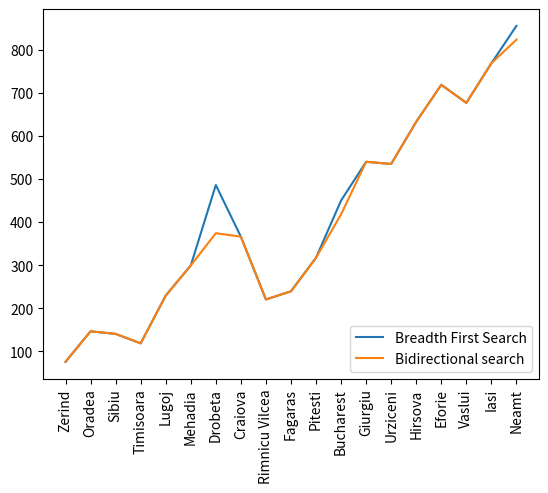

This chart was generated by the following Python code:
import matplotlib.pyplot as plt

class Node:
    
    def __init__(self, state, parent = None, action = None, path_cost = 0):
        self.state = state          # o estado ao qual o nó corresponde; (str)
        self.parent = parent        # o nó da árvore que gerou este nó; (Node)
        self.action = action        # a ação executada para gerar este nó; (str)
        self.path_cost = path_cost  # o custo do caminho do nó inicial até este nó. (int)

class Frontier:
    def __init__(self):
        self.elements = []          # lista de nós
    def is_empty(self):
        # IS-EMPTY(frontier) returns true only if there are no nodes in the frontier.
        return len(self.elements) == 0
    def pop(self):
        # POP(frontier) removes the top node from the frontier and returns it.
        return self.elements.pop(0)
    def top(self):
        # TOP(frontier) returns (but does not remove) the top node of the frontier.
        return self.elements[0]
    def add(self, node):
        #ADD(node, frontier) inserts node into its proper place in the queue.
        pass

class Problem:

    def __init__(self, states, initial, goal, actions, transition_model, cost):
        self.states = states                #estados possíveis
        if initial not in states:           #verifica se o estado inicial é um estado possível
            self.states.append(initial)     #caso não seja, adiciona o estado inicial aos estados possíveis
        self.initial = initial              #estado inicial do problema
        if goal not in states:              #verifica se o estado objetivo é um estado possível
            self.states.append(goal)        #caso não seja, adiciona o estado objetivo aos estados possíveis
        self.goal = goal                    #estado(s) objetivo do problema
        self.actions = actions              #ações possíveis
        self.transition_model = transition_model
        self.cost = cost
    def get_actions(self, state):
        return self.actions[state]
    def result(self, state, action):
        return self.transition_model[state][action]
    def goal_test(self, state):
        return state == self.goal
    def action_cost(self, state1, action, state2):
        if action in self.actions[state1] and state2 == self.result(state1, action):
            return self.cost[state1][state2]
        else:
            return -1

class PriorityQueue(Frontier):
        
    def __init__(self, f):
        super().__init__()            # lista de nós
        self.f = f                  # função de avaliação f
    
    def add(self, node):
        # ADD(node, frontier) inserts node into its proper place in the queue.
        self.elements.append(node)
        self.elements = sorted(self.elements, key = self.f)

class FIFOQueue(Frontier):
        
    def add(self, node):
        '''
        ADD(node, frontier) inserts node at the end of the queue.
        '''
        self.elements.append(node)

class BreadthFirstSearch:
    def __init__(self, problem):
        self.problem = problem
    def search(self):
        node = Node(self.problem.initial)
        if self.problem.goal_test(node.state):
            return node
        else:
            print(node.state, node.path_cost)
        frontier = FIFOQueue()
        frontier.add(node)
        reached = [self.problem.initial]  # reached←{problem.INITIAL} (como uma lista)
        while not frontier.is_empty():
            node = frontier.pop()
            for child in self.expand(node):
                s = child.state
                if self.problem.goal_test(s):
                    return child
                else:
                    print(child.state, child.path_cost)
                if s not in reached:
                    reached.append(s)
                    frontier.add(child)
        return None

    def expand(self, node):
        s = node.state
        for action in self.problem.get_actions(s):
            s_prime = self.problem.result(s, action)
            cost = node.path_cost + self.problem.action_cost(s, action, s_prime)
            yield Node(s_prime, node, action, cost)
    def path(self, node):
        path_back = []
        while node:
            path_back.append(node)
            node = node.parent
        return path_back[::-1]

class BidirectionalBestFirstSearch:
    def __init__(self, problemF, fF, problemB, fB):
        self.problemF = problemF
        self.fF = fF
        self.problemB = problemB
        self.fB = fB
    def search(self):
        nodeF = Node(self.problemF.initial)
        nodeB = Node(self.problemB.initial)
        frontierF = PriorityQueue(self.fF)
        frontierB = PriorityQueue(self.fB)
        frontierF.add(nodeF)
        frontierB.add(nodeB)
        reachedF = {self.problemF.initial: nodeF}
        reachedB = {self.problemB.initial: nodeB}
        solution = None
        while not self.terminated(solution, frontierF, frontierB):
            if self.fF(frontierF.top()) < self.fB(frontierB.top()):
                solution = self.proceed('F', frontierF, reachedF, reachedB, solution)
            else:
                solution = self.proceed('B', frontierB, reachedB, reachedF, solution)
        return solution
    def proceed(self, direction, frontier, reached, reached2, solution):
        node = frontier.pop()
        for child in self.expand(node):
            s = child.state
            if s not in reached or child.path_cost < reached[s].path_cost:
                reached[s] = child
                frontier.add(child)
                if s in reached2:
                    solution2 = self.join_nodes(direction, child, reached2[s])
                    if solution is None or solution2[0].path_cost < solution[0].path_cost:
                        solution = solution2

        return solution
    def join_nodes(self, direction, node1, node2):
        if direction == 'F':
            return node1, node2
        else:
            return node2, node1
    def expand(self, node):
        s = node.state
        for action in self.problemF.get_actions(s):
            s_prime = self.problemF.result(s, action)
            cost = node.path_cost + self.problemF.action_cost(s, action, s_prime)
            yield Node(s_prime, node, action, cost)
    def terminated(self, solution, frontierF, frontierB):
        return solution is not None or frontierF.is_empty() or frontierB.is_empty()
    def path(self, node):
        path_back = []
        while node:
            path_back.append(node)
            node = node.parent
        return path_back[::-1]
    

def main():
    states = ['Arad', 'Zerind', 'Oradea', 'Sibiu', 'Timisoara', 
          'Lugoj', 'Mehadia', 'Drobeta', 'Craiova', 'Rimnicu Vilcea', 
          'Fagaras', 'Pitesti', 'Bucharest', 'Giurgiu', 'Urziceni', 
          'Hirsova', 'Eforie', 'Vaslui', 'Iasi', 'Neamt']
    initial = 'Arad'
    goal = 'Bucharest'
    actions = {'Arad': ['toZerind', 'toSibiu', 'toTimisoara'],
            'Zerind': ['toArad', 'toOradea'],
            'Oradea': ['toZerind', 'toSibiu'],
            'Sibiu': ['toArad', 'toOradea', 'toFagaras', 'toRimnicu Vilcea'],
            'Timisoara': ['toArad', 'toLugoj'],
            'Lugoj': ['toTimisoara', 'toMehadia'],
            'Mehadia': ['toLugoj', 'toDrobeta'],
            'Drobeta': ['toMehadia', 'toCraiova'],
            'Craiova': ['toDrobeta', 'toRimnicu Vilcea', 'toPitesti'],
            'Rimnicu Vilcea': ['toSibiu', 'toCraiova', 'toPitesti'],
            'Fagaras': ['toSibiu', 'toBucharest'],
            'Pitesti': ['toRimnicu Vilcea', 'toCraiova', 'toBucharest'],
            'Bucharest': ['toFagaras', 'toPitesti', 'toGiurgiu', 'toUrziceni'],
            'Giurgiu': ['toBucharest'],
            'Urziceni': ['toBucharest', 'toHirsova', 'toVaslui'],
            'Hirsova': ['toUrziceni', 'toEforie'],
            'Eforie': ['toHirsova'],
            'Vaslui': ['toUrziceni', 'toIasi'],
            'Iasi': ['toVaslui', 'toNeamt'],
            'Neamt': ['toIasi']}
    transition_model = {
        'Arad': {'toZerind': 'Zerind', 'toSibiu': 'Sibiu', 'toTimisoara': 'Timisoara'},
        'Zerind': {'toArad': 'Arad', 'toOradea': 'Oradea'},
        'Oradea': {'toZerind': 'Zerind', 'toSibiu': 'Sibiu'},
        'Sibiu': {'toArad': 'Arad', 'toOradea': 'Oradea', 'toFagaras': 'Fagaras', 'toRimnicu Vilcea': 'Rimnicu Vilcea'},
        'Timisoara': {'toArad': 'Arad', 'toLugoj': 'Lugoj'},
        'Lugoj': {'toTimisoara': 'Timisoara', 'toMehadia': 'Mehadia'},
        'Mehadia': {'toLugoj': 'Lugoj', 'toDrobeta': 'Drobeta'},
        'Drobeta': {'toMehadia': 'Mehadia', 'toCraiova': 'Craiova'},
        'Craiova': {'toDrobeta': 'Drobeta', 'toRimnicu Vilcea': 'Rimnicu Vilcea', 'toPitesti': 'Pitesti'},
        'Rimnicu Vilcea': {'toSibiu': 'Sibiu', 'toCraiova': 'Craiova', 'toPitesti': 'Pitesti'},
        'Fagaras': {'toSibiu': 'Sibiu', 'toBucharest': 'Bucharest'},
        'Pitesti': {'toRimnicu Vilcea': 'Rimnicu Vilcea', 'toCraiova': 'Craiova', 'toBucharest': 'Bucharest'},
        'Bucharest': {'toFagaras': 'Fagaras', 'toPitesti': 'Pitesti', 'toGiurgiu': 'Giurgiu', 'toUrziceni': 'Urziceni'},
        'Giurgiu': {'toBucharest': 'Bucharest'},
        'Urziceni':{'toBucharest': 'Bucharest', 'toHirsova': 'Hirsova', 'toVaslui': 'Vaslui'},
        'Hirsova': {'toUrziceni': 'Urziceni', 'toEforie': 'Eforie'},
        'Eforie': {'toHirsova': 'Hirsova'},
        'Vaslui': {'toUrziceni': 'Urziceni', 'toIasi': 'Iasi'},
        'Iasi': {'toVaslui': 'Vaslui', 'toNeamt': 'Neamt'},
        'Neamt': {'toIasi': 'Iasi'}}
    cost = {'Arad': {'Zerind': 75, 'Sibiu': 140, 'Timisoara': 118},
            'Zerind': {'Arad': 75, 'Oradea': 71},
            'Oradea': {'Zerind': 71, 'Sibiu': 151},
            'Sibiu': {'Arad': 140, 'Oradea': 151, 'Fagaras': 99, 'Rimnicu Vilcea': 80},
            'Timisoara': {'Arad': 118, 'Lugoj': 111},
            'Lugoj': {'Timisoara': 111, 'Mehadia': 70},
            'Mehadia': {'Lugoj': 70, 'Drobeta': 75},
            'Drobeta': {'Mehadia': 75, 'Craiova': 120},
            'Craiova': {'Drobeta': 120, 'Rimnicu Vilcea': 146, 'Pitesti': 138},
            'Rimnicu Vilcea': {'Sibiu': 80, 'Craiova': 146, 'Pitesti': 97},
            'Fagaras': {'Sibiu': 99, 'Bucharest': 211},
            'Pitesti': {'Rimnicu Vilcea': 97, 'Craiova': 138, 'Bucharest': 101},
            'Bucharest': {'Fagaras': 211, 'Pitesti': 101, 'Giurgiu': 90, 'Urziceni': 85},
            'Giurgiu': {'Bucharest': 90},
            'Urziceni': {'Bucharest': 85, 'Hirsova': 98, 'Vaslui': 142},
            'Hirsova': {'Urziceni': 98, 'Eforie': 86},
            'Eforie': {'Hirsova': 86},
            'Vaslui': {'Urziceni': 142, 'Iasi': 92},
            'Iasi': {'Vaslui': 92, 'Neamt': 87},
            'Neamt': {'Iasi': 87}}
    
    Arad2Bucarest = Problem(states, initial, goal, actions, transition_model, cost)
    print("__________________________")
    print("Bidirectional search (Arad -> Bucharest):")
    Bucarest2Arad = Problem(states, goal, initial, actions, transition_model, cost)
    busca = BidirectionalBestFirstSearch(Arad2Bucarest, lambda node: node.path_cost, 
                                         Bucarest2Arad, lambda node: node.path_cost)
    nodes = busca.search()
    print(nodes[0].state, nodes[0].path_cost, 
          nodes[1].state, nodes[1].path_cost, nodes[0].path_cost + nodes[1].path_cost)
    print("Solution:")
    for step in busca.path(nodes[0]):
        print(step.state, step.path_cost)
    for step in busca.path(nodes[1])[::-1]:
        print(step.state, step.path_cost)

    print("__________________________")
    print("Breadth First Search (Arad -> Bucharest):")
    busca = BreadthFirstSearch(Arad2Bucarest)
    node = busca.search()
    print(node.state, node.path_cost)
    print("Solution:")
    for step in busca.path(node):
        print(step.state, step.path_cost)

    #----------------------------------------------------------------------------------
    x = []
    y = []
    for i in range(1,len(states)):
        probl1 = Problem(states, initial, states[i], actions, transition_model, cost)
        
        busca = BreadthFirstSearch(probl1)
        node = busca.search()
        if(node != None):
            x.append(states[i])
            y.append(node.path_cost)
    print(y)
    x0 = []
    y0 = []
    for i in range(1,len(states)):
        
        probl2 = Problem(states, states[i], initial, actions, transition_model, cost)
        busca = BidirectionalBestFirstSearch(probl1, lambda node: node.path_cost, 
                                         probl2, lambda node: node.path_cost)
        nodes = busca.search()
        if(nodes[0] != None):
            x0.append(states[i])
            y0.append(nodes[0].path_cost + nodes[1].path_cost)
    print(y0)
        


    plt.plot(x,y, label="Breadth First Search")
    plt.xticks(range(len(x)), x, rotation=90)
    plt.plot(x0,y0, label="Bidirectional search")
    
    leg = plt.legend(loc='lower right')
    plt.show()


if __name__ == '__main__':
    main()
